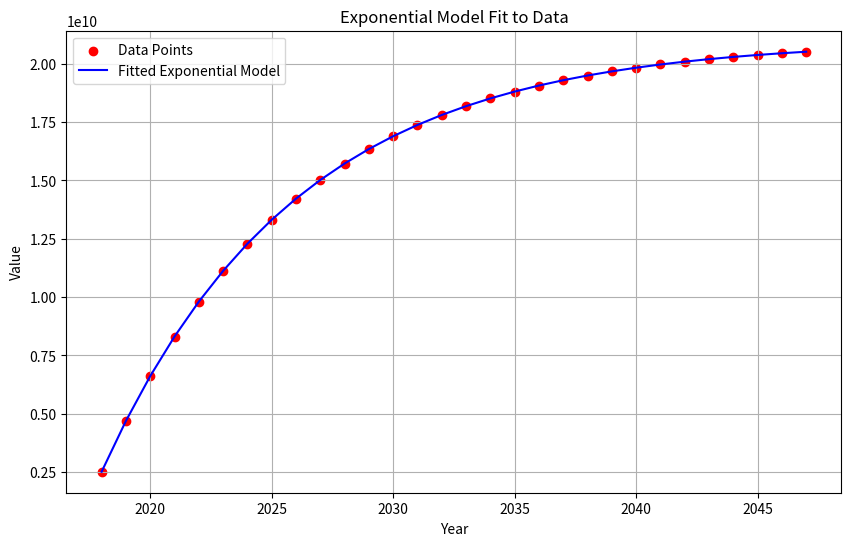

Write Python code to recreate this figure.
import numpy as np
import matplotlib.pyplot as plt
from scipy.optimize import curve_fit

# Given data points
years = np.array([2018, 2019, 2020, 2021, 2022, 2023, 2024, 2025, 2026, 2027, 2028, 2029, 2030, 2031,
                 2032, 2033, 2034, 2035, 2036, 2037, 2038, 2039, 2040, 2041, 2042, 2043, 2044, 2045, 2046, 2047])
values = np.array([2520000000, 4696558082.581287, 6616763076.0469, 8310808020.879533, 9805329847.913223, 11123828213.787481, 12287035006.33263, 13313240329.9377, 14218580096.64377, 15017289745.02168, 15721928076.255806, 16343574727.017124, 16892004384.151829, 17375840480.51872, 17802690788.673378,
                  18179267044.432022, 18511490481.29523, 18804584935.110928, 19063158982.952858, 19291278407.755295, 19492530128.127415, 19670078598.575684, 19826715566.945854, 19964903971.488857, 20086816667.7617, 20194370594.31337, 20289256914.362705, 20372967607.419846, 20446818928.962532, 20511972107.06315])

# Define the exponential model function

# r = 2520000000 + (y / k * (1.0 - e^(-z*x*31536000000)))


def exponential_model(t, a, b):
    return 2520000000 + (a * (1 - np.power(2, -b * (t - 2018))))


# Fit the exponential model to the data
params, covariance = curve_fit(exponential_model, years, values, p0=(1e9, 0.1))

# Extract the parameters
a, b = params

# Generate model values for the given years
fitted_values = exponential_model(years, a, b)

# Plot the data and the fitted model
plt.figure(figsize=(10, 6))
plt.scatter(years, values, label='Data Points', color='red')
plt.plot(years, fitted_values, label='Fitted Exponential Model', color='blue')
plt.xlabel('Year')
plt.ylabel('Value')
plt.title('Exponential Model Fit to Data')
plt.legend()
plt.grid(True)
plt.show()

# Print the parameters
print(f"Fitted parameters: a = {a}, b = {b}")
